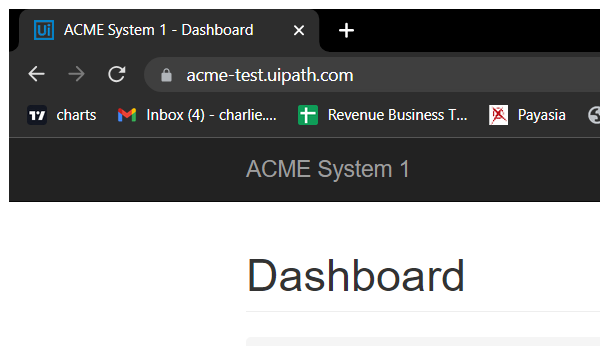
Task: A bot which gets the Work Items from ACME website send to orchestrator as queues and process the data using performer workflow.
Workflow: System1_NavigateTo_WI

Step 1: Attach Browser 'Dashboard Page' in window 'ACME System 1 *' (chrome.exe)
